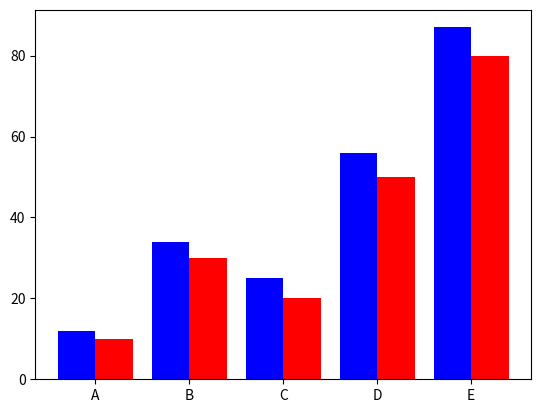

The matplotlib source for this figure:
import matplotlib.pyplot as plt

# color = ['red','lightgreen','#ff7f50','#708090','#aaff2f']

label = ['A','B','C','D','E']

plt.bar([1,2,3,4,5],[10,30,20,50,80], width=.4, color='red', align='edge')
plt.bar([0.8,1.8,2.8,3.8,4.8],[12,34,25,56,87], width=.4, color='blue')

plt.xticks(range(1,6), label)

plt.show()